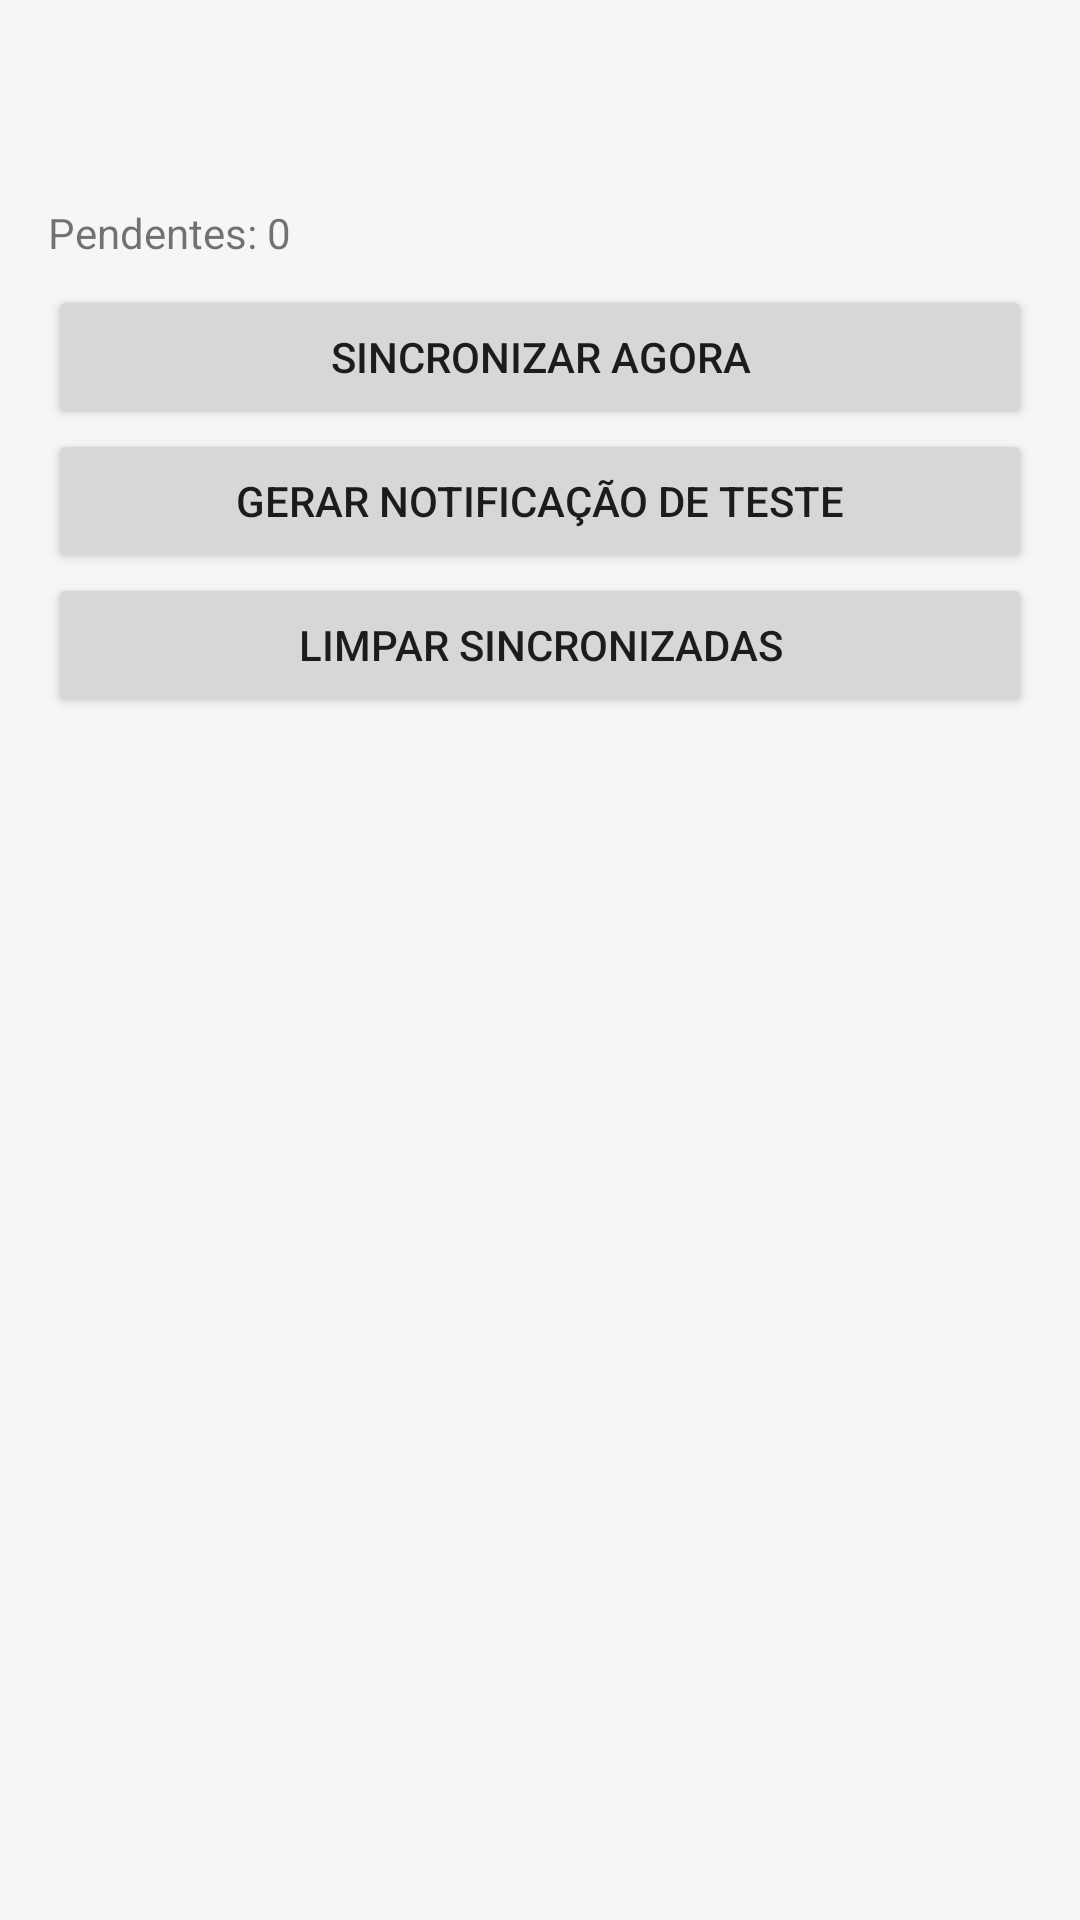

Produce the Android XML layout that renders to this screen, including the resource entries it uses.
<!-- AndroidManifest.xml: application theme Theme.ColetorNotificacao -->
<!-- res/layout/activity_notifications.xml -->
<?xml version="1.0" encoding="utf-8"?>
<LinearLayout
    xmlns:android="http://schemas.android.com/apk/res/android"
    android:layout_width="match_parent"
    android:layout_height="match_parent"
    android:orientation="vertical"
    android:paddingTop="?attr/actionBarSize"
    android:clipToPadding="false">

    <TextView
        android:id="@+id/txtPendingCount"
        android:layout_width="match_parent"
        android:layout_height="wrap_content"
        android:text="Pendentes: 0"
        android:textSize="14sp"
        android:paddingHorizontal="16dp"
        android:paddingTop="12dp"
        android:paddingBottom="8dp"/>

    <Button
        android:id="@+id/btnSyncNow"
        android:layout_width="match_parent"
        android:layout_height="wrap_content"
        android:text="Sincronizar agora"
        android:layout_marginHorizontal="16dp"/>

    <Button
        android:id="@+id/btnTestNotification"
        android:layout_width="match_parent"
        android:layout_height="wrap_content"
        android:text="Gerar Notificação de Teste"
        android:layout_marginHorizontal="16dp"/>

    <Button
        android:id="@+id/btnClearNotifications"
        android:layout_width="match_parent"
        android:layout_height="wrap_content"
        android:text="LIMPAR SINCRONIZADAS"
        android:layout_marginHorizontal="16dp"/>

    <androidx.recyclerview.widget.RecyclerView
        android:id="@+id/recyclerView"
        android:layout_width="match_parent"
        android:layout_height="match_parent"
        android:layout_marginTop="8dp"/>

</LinearLayout>
<!-- resources referenced by this layout -->
<resources>
  <style name="Theme.ColetorNotificacao" parent="Theme.MaterialComponents.Light.DarkActionBar.Bridge">
          <item name="colorPrimary">@color/gfp_primary</item>
          <item name="colorPrimaryDark">@color/gfp_primary_dark</item>
          <item name="colorAccent">@color/gfp_accent</item>
          <item name="android:windowBackground">@color/gfp_bg</item>
      </style>
  <color name="gfp_primary">#1565C0</color>
  <color name="gfp_primary_dark">#0D47A1</color>
  <color name="gfp_accent">#E91E8C</color>
  <color name="gfp_bg">#F4F6F8</color>
</resources>
